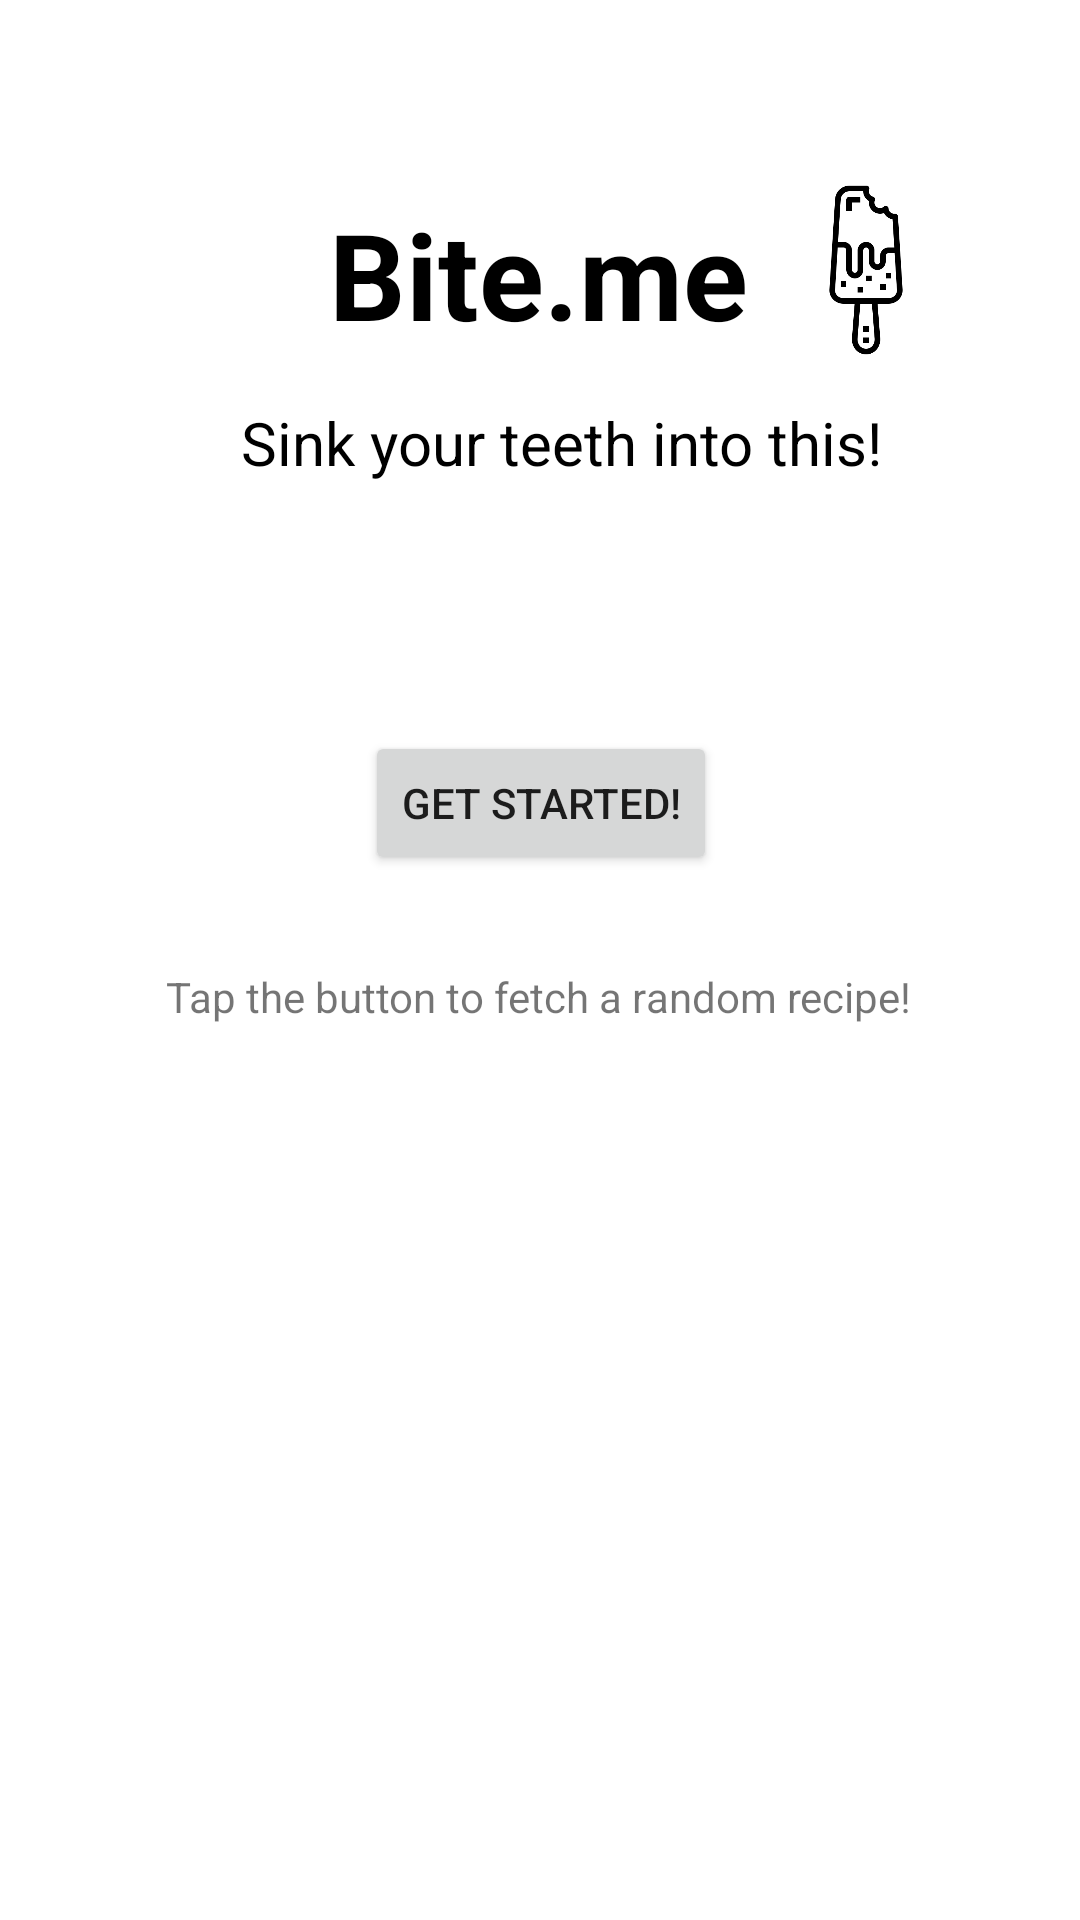

Produce the Android XML layout that renders to this screen, including the resource entries it uses.
<!-- AndroidManifest.xml: application theme Theme.Biteme -->
<!-- res/layout/activity_start.xml -->
<?xml version="1.0" encoding="utf-8"?>
<androidx.constraintlayout.widget.ConstraintLayout xmlns:android="http://schemas.android.com/apk/res/android"
    xmlns:app="http://schemas.android.com/apk/res-auto"
    xmlns:tools="http://schemas.android.com/tools"
    android:layout_width="match_parent"
    android:layout_height="match_parent"
    tools:context=".kotlin.StartActivity">

    <Button
        android:id="@+id/startButton"
        android:layout_width="wrap_content"
        android:layout_height="wrap_content"
        android:text="Get started!"
        app:layout_constraintBottom_toBottomOf="parent"
        app:layout_constraintEnd_toEndOf="parent"
        app:layout_constraintHorizontal_bias="0.501"
        app:layout_constraintStart_toStartOf="parent"
        app:layout_constraintTop_toBottomOf="@+id/textView2"
        app:layout_constraintVertical_bias="0.192" />

    <ImageView
        android:id="@+id/imageView"
        android:layout_width="60dp"
        android:layout_height="60dp"
        android:layout_marginTop="60dp"
        android:src="@drawable/bitten"
        app:layout_constraintEnd_toEndOf="parent"
        app:layout_constraintHorizontal_bias="0.184"
        app:layout_constraintStart_toEndOf="@+id/textView3"
        app:layout_constraintTop_toTopOf="parent" />

    <TextView
        android:id="@+id/textView3"
        android:layout_width="wrap_content"
        android:layout_height="wrap_content"
        android:text="Bite.me"
        android:textColor="#000000"
        android:textSize="40sp"
        android:textStyle="bold"
        app:layout_constraintBottom_toBottomOf="parent"
        app:layout_constraintHorizontal_bias="0.498"
        app:layout_constraintLeft_toLeftOf="parent"
        app:layout_constraintRight_toRightOf="parent"
        app:layout_constraintTop_toTopOf="parent"
        app:layout_constraintVertical_bias="0.11" />

    <TextView
        android:id="@+id/textView2"
        android:layout_width="wrap_content"
        android:layout_height="wrap_content"
        android:text="Sink your teeth into this!"
        android:textColor="#000000"
        android:textSize="20sp"
        app:layout_constraintBottom_toBottomOf="parent"
        app:layout_constraintEnd_toEndOf="parent"
        app:layout_constraintHorizontal_bias="0.548"
        app:layout_constraintStart_toStartOf="parent"
        app:layout_constraintTop_toBottomOf="@+id/textView3"
        app:layout_constraintVertical_bias="0.032" />

    <TextView
        android:id="@+id/textView4"
        android:layout_width="wrap_content"
        android:layout_height="wrap_content"
        android:text="Tap the button to fetch a random recipe!"
        app:layout_constraintBottom_toBottomOf="parent"
        app:layout_constraintEnd_toEndOf="parent"
        app:layout_constraintHorizontal_bias="0.498"
        app:layout_constraintStart_toStartOf="parent"
        app:layout_constraintTop_toBottomOf="@+id/startButton"
        app:layout_constraintVertical_bias="0.094" />


</androidx.constraintlayout.widget.ConstraintLayout>
<!-- resources referenced by this layout -->
<resources>
  <!-- drawable bitten: png bitmap (drawable, 11130 bytes) -->
  <style name="Theme.Biteme" parent="Theme.MaterialComponents.DayNight.DarkActionBar">
          
          <item name="colorPrimary">@color/purple_500</item>
          <item name="colorPrimaryVariant">@color/purple_700</item>
          <item name="colorOnPrimary">@color/white</item>
          
          <item name="colorSecondary">@color/teal_200</item>
          <item name="colorSecondaryVariant">@color/teal_700</item>
          <item name="colorOnSecondary">@color/black</item>
          
          <item name="android:statusBarColor" tools:targetApi="l">?attr/colorPrimaryVariant</item>
          
      </style>
  <color name="purple_500">#FF6200EE</color>
  <color name="purple_700">#FF3700B3</color>
  <color name="white">#FFFFFFFF</color>
  <color name="teal_200">#FF03DAC5</color>
  <color name="teal_700">#FF018786</color>
  <color name="black">#FF000000</color>
</resources>
